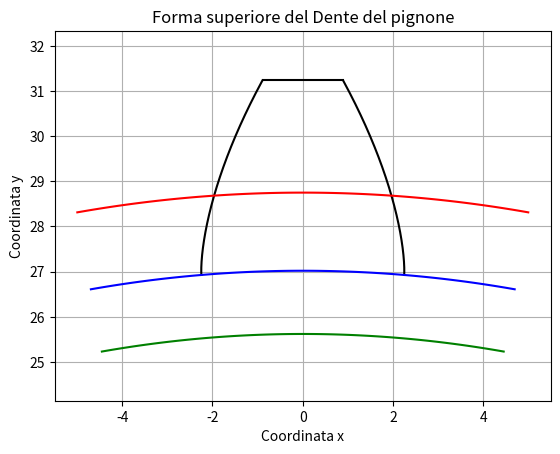
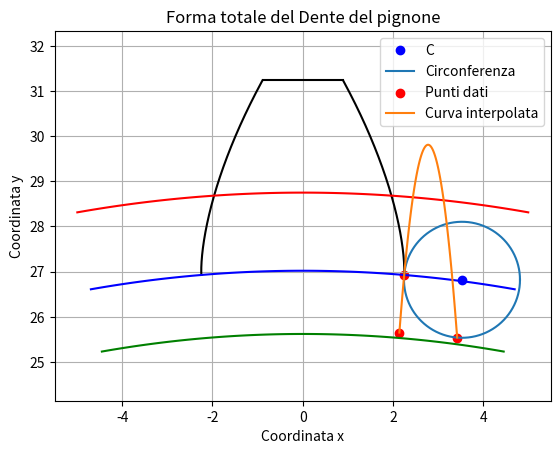

Recreate these plots in Python, in order.
import numpy as np
import matplotlib.pyplot as plt

# Questo script forrebbe ricreare il profilo di un dente con dentatura ad evolvente. 
# Per farlo ho preso a larghe mani spunto dall'articolo "A Mathematical Model for Parametric Tooth Profile of Spur Gears" 
# Che per brevità d'ora in poi chiamerò Articolo1. 
# Questo articolo definisce le funzioni matematiche di seguito indicate

# Funzione evolvente
def ev(angolo):
    return np.tan(angolo) - angolo

# Creazione del profilo ad evolvente 
def coordinate_x(alpha_t, rb, z, ry):
    """
    Funzione per il calcolo delle coordinate x del dente. 

    Args: 
        alpha_t: is the pressure angle
        rb: radius of the base circle (fondamentale)
        z: numero  di denti
        ry: radius of any circle (variabile)

    Returns: 
        x, y: coordinate per plottare il profilo del dente
    """
    alpha_t = np.radians(alpha_t)
    inv_at = ev(alpha_t)
    alpha_y = np.arccos(rb/ry)
    inv_ay = ev(alpha_y)
    frac = np.pi/(2*z)
    sin_value = np.sin(frac + inv_at - inv_ay)

    x = ry*sin_value
    return x

def coordinate_y(alpha_t, rb, z, ry):
    """
    Funzione per il calcolo delle coordinate y del dente. 

    Args: 
        alpha_t: is the pressure angle
        rb: radius of the base circle (fondamentale)
        z: numero  di denti
        ry: radius of any circle (variabile)

    Returns: 
        x, y: coordinate per plottare il profilo del dente
    """   
    alpha_t = np.radians(alpha_t)
    inv_at = ev(alpha_t)
    alpha_y = np.arccos(rb/ry)
    inv_ay = ev(alpha_y)
    frac = np.pi/(2*z)
    cos_value = np.cos(frac + inv_at - inv_ay)

    y = ry*cos_value
    return y

# Coefficiente k
def coefficiente_k(alpha_t, rb, z, ry):
    """
    Funzione per il calcolo del coefficiente -(1/k) utile per il calcolo dell'arco di sottotaglio/interferenza di taglio
    Sempre secondo l'Articolo1. 

    Args: 
        alpha_t: is the pressure angle
        rb: radius of the base circle (fondamentale)
        z: numero  di denti
        ry: radius of any circle (variabile)

    Returns: 
        -(1/k): Valore da utilizzare per il calcolo di theta
    """   
    alpha_t = np.radians(alpha_t)
    inv_at = ev(alpha_t)
    alpha_y = np.arccos(rb/ry)
    inv_ay = ev(alpha_y)
    frac = np.pi/(2*z)
    cos_value = np.cos(frac + inv_at - inv_ay)
    sin_value = np.sin(frac + inv_at - inv_ay)

    k_frac = -(sin_value/cos_value)
    return k_frac

# Distanza verticale
def coefficiente_H(alpha_t, m, z):
    """
    Funzione per il calcolo della distanza verticale H. 

    Args: 
        alpha_t: is the pressure angle
        m: modulo unificato
        z: numero  di denti

    Returns: 
        H: Distanza verticale
    """
    alpha_t = np.radians(alpha_t)
    fatt1 = 1.25*m
    fatt2 = (m*z)/2
    fatt3 = (1-np.cos(alpha_t))
    
    H = fatt1 - fatt2*fatt3

    return H


def parametric_circle(radius, num_points, x_c, y_c):
    theta = np.linspace(0, 2*np.pi, num_points)
    x = x_c + radius * np.cos(theta)
    y = y_c + radius * np.sin(theta)
    return x, y

# Ora inizializzo i parametri della ruota dentata progettata.
# Angolo d'elica: nullo, angolo di pressione: 20grad, 
# Parametri della ruota dentata - SOPRA PRIMITIVA
r_b = 27.02             # Raggio di base (fondamentale)
R_min = r_b             # Raggio minimo (fondamenyale)
R_max = 31.25           # Raggio massimo (testa)
R_valori = np.arange(R_min, R_max, 0.001)

# Coordonate del profilo
x = np.array([coordinate_x(20, r_b, 23, rr) for rr in R_valori])
y = np.array([coordinate_y(20, r_b, 23, rr) for rr in R_valori])

# Archi che individuano la circonerenza primitiva, quella fondamentale e quella di piede
angolo = np.linspace(1.74533, 1.39626, 100)
# Primitiva
arc_x_prim = 28.75 * np.cos(angolo)
arc_y_prim = 28.75 * np.sin(angolo)
# Fondamentale
arc_x_fond = 27.02 * np.cos(angolo)
arc_y_fond = 27.02 * np.sin(angolo)
# Di piede
arc_x_pied = 25.62 * np.cos(angolo)
arc_y_pied = 25.62 * np.sin(angolo)
# Valori Che individuano la spoglia superiore, la testa del dente
x_tip_plot = np.sqrt(R_max**2 - R_valori**2)
y_tip_plot= np.sqrt(R_max**2 - x**2)


####    Plot sopra primitiva
# Profilo dx & sx sopra primitiva
plt.figure(1)
plt.plot(x, y, 'k') 
plt.plot(-x, y, 'k')
# Circonferenze caratteristiche
plt.plot(arc_x_prim, arc_y_prim, 'r')
plt.plot(arc_x_fond, arc_y_fond, 'b')
plt.plot(arc_x_pied, arc_y_pied, 'g')
# Testa del dente
plt.plot([-x[-1], x[-1]], [y_tip_plot[-1], y_tip_plot[-1]], 'k')
# Ammennicoli 
plt.title('Forma superiore del Dente del pignone')
plt.xlabel('Coordinata x')
plt.ylabel('Coordinata y')
plt.grid(True)
plt.axis('equal')
#plt.show()
print("CONTROLLO GRAFICO: SPESSORE IN TESTA", round(2*x[-1],2))
# Dalla verifica precedentemente fatta (in un altro script) lo spessore del dente viene identico,
# Questa parte secondo me è corretta

# Da qui in poi vengono i dolori

# Parametri della ruota dentata - SOTTO PRIMITIVA
R_min_new = 25.62       # Raggio minimo (di piede?)
R_max_new = r_b         # Raggio massimo (fondamentale)
R_valori_new = np.arange(R_min_new, R_max_new, 0.001)

# Calcolo i valori come spiegato nell'Articolo1
meno_uno_su_k = coefficiente_k(20, r_b, 23, r_b) 
#print("-1/k", meno_uno_su_k)
theta = np.arctan(meno_uno_su_k)
#print("theta", theta)
H = coefficiente_H(20, 2.5, 23)
#print("H", H)
# Ho printato i valori per vedere non fossero strani, sembrano corretti

# raggio  r  
r = H/(1-np.sin(theta))
#print("r",r)

X_A, Y_A = x[0], y[0]
#print(X_A, Y_A)
# Questo punto A, sempre dall'Articolo1 è l'ultimo punto dell'evolvente
# Per via grafica, sembra essere corretto

# Centro del raggio di raccordo
X_C = X_A + r * np.cos(theta)
Y_C = Y_A + r * np.sin(theta)
r_racc = r * np.cos(theta)
#print(r_racc)
# Questo punto C sembra essere corretto, perchè per via grafica appare similmente
# Al punto C dell'Articolo1 figura14

# Coordinate del punto di minima sezione alla base del dente
X_D = X_A + r_racc * np.sin(theta)  
Y_D = Y_A - r_racc * np.cos(theta)
# Questo punto l'ho aggiuto io, dovrebbe essere corretto.

# Ora, il punto B la figura14 dell'articolo1 lo interpreta come proiezione ortogonale del 
# Punto C sulla circonferenza di Piede? Perchè se è cosi io non riesco proprio a farla questa proiezione. 

# In un altro Articolo, "Orthogonal projection of points in CAD/CAM applications: an overview" (Articolo2)
# Dice che per trovare questo punto devo eseguire l'iterazione dell'equazione 15, come la imposto? Non ne ho
# La più pallida idea
# Punto B
X_B = X_C + r * np.sin(theta)
Y_B = Y_C - r * np.cos(theta)
# Per ora il punto B l'ho visto così, come una traslazione verticale...

# Ora il problema più grosso sta nel plot di questo maledetto raggio di raccordo, 
# Secondo l'articolo1 "it is easy to compute the graphic curve" ma a me non sembra proprio
# Anche perchè se provo a fare un fit polinomiale di questi tre punti, mi viene (giustamente, per python)
# Una parabola... 
# Dove posso agire? Cosa non sto considerando? Cosa sto sbagliando? 
x_base, y_base = parametric_circle(r, 100, X_C, Y_C)

# coordinate i punti A, D, e B
x_points = np.array([X_A, X_D, X_B])
y_points = np.array([Y_A, Y_D, Y_B])

# coefficienti del polinomio
coefficients = np.polyfit(x_points, y_points, 2)
poly = np.poly1d(coefficients)

# curva interpolata
x_curve = np.linspace(min(x_points), max(x_points), 100)
y_curve = poly(x_curve)

plt.figure(2)
plt.plot(x, y, 'k')  # Profilo sopra primitiva
plt.plot(-x, y, 'k')  # Profilo sopra primitiva (simmetrico)
plt.plot(arc_x_prim, arc_y_prim, 'r')  # Primitiva
plt.plot(arc_x_fond, arc_y_fond, 'b')  # Fondamentale
plt.plot(arc_x_pied, arc_y_pied, 'g')  # Piede
plt.plot([-x[-1], x[-1]], [y_tip_plot[-1], y_tip_plot[-1]], 'k')  # Testa del dente
#plt.plot(X_A, Y_A, 'yo', label = "A") 
plt.plot(X_C, Y_C, 'bo', label="C")  # Punto di inizio del raggio di raccordo
#plt.plot(X_D, Y_D, 'go', label="D")  # Raggio di raccordo al di sotto della fondamentale
#plt.plot(X_B, Y_B, 'mo', label="B")  # Punto di inizio del raggio di raccordo
plt.plot(x_base, y_base, label='Circonferenza')
plt.scatter(x_points, y_points, color='red', label='Punti dati')
plt.plot(x_curve, y_curve, label='Curva interpolata')
plt.legend()  # Aggiunto per mostrare le etichette delle legende
plt.title('Forma totale del Dente del pignone')
plt.xlabel('Coordinata x')
plt.ylabel('Coordinata y')
plt.grid(True)
plt.axis('equal')
plt.show()



